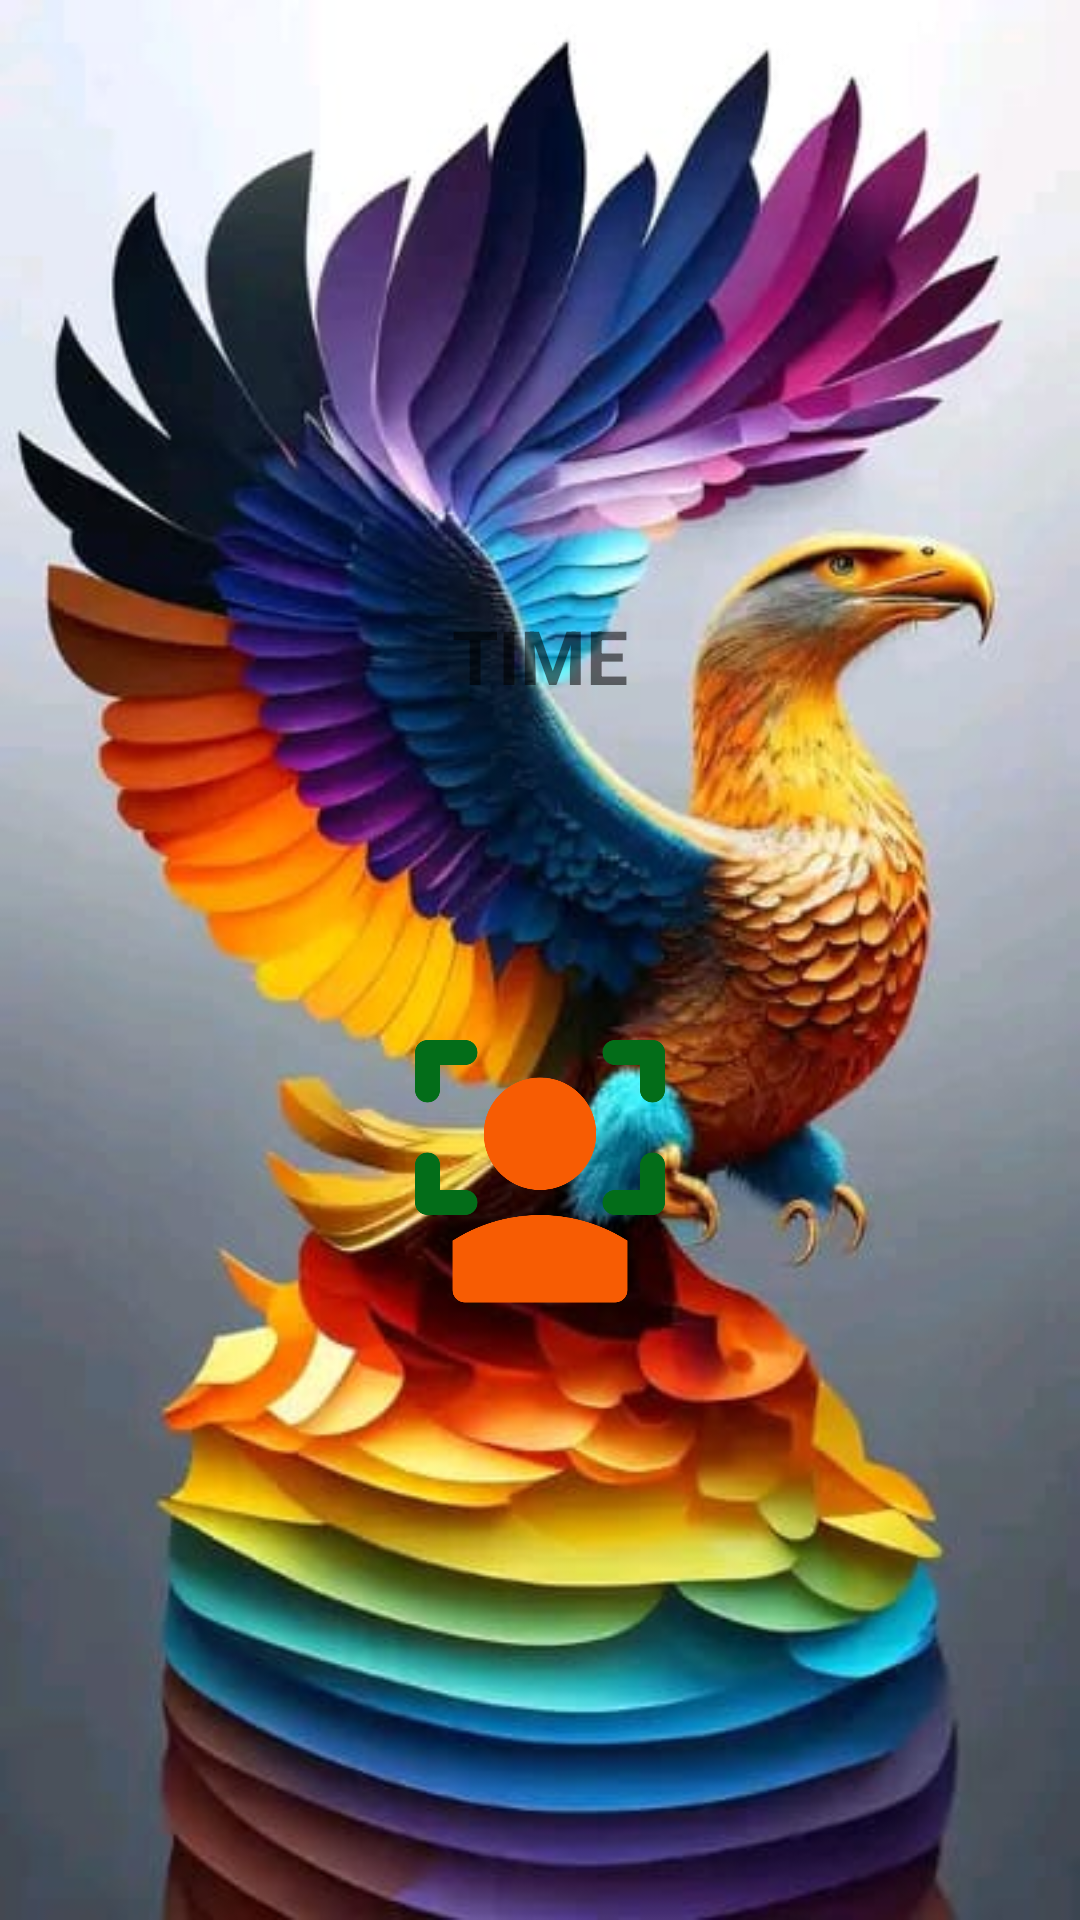

Android layout source for this screen:
<!-- AndroidManifest.xml: application theme Theme.AppManagement -->
<!-- res/layout/activity_main.xml -->
<?xml version="1.0" encoding="utf-8"?>
<LinearLayout xmlns:android="http://schemas.android.com/apk/res/android"
    xmlns:app="http://schemas.android.com/apk/res-auto"
    xmlns:tools="http://schemas.android.com/tools"
    android:layout_width="match_parent"
    android:layout_height="match_parent"
    tools:context=".MainActivity"
    android:gravity="center"
    android:orientation="vertical"
    android:background="@drawable/image2"
    >
    <TextView
        android:layout_width="wrap_content"
        android:layout_height="wrap_content"
        android:text="time"
        android:gravity="center"
        android:textStyle="bold"
        android:textAllCaps="true"
        android:textSize="25dp"
        android:layout_marginBottom="3dp"
        android:id="@+id/DisplayTime"
        />
    <ImageView
        android:layout_width="100dp"
        android:layout_height="100dp"
        android:src="@drawable/facial_rec"
        android:layout_gravity="center"
        android:layout_marginTop="100dp"
        android:clickable="true"
        android:onClick="StartApplications"
       />


</LinearLayout>
<!-- resources referenced by this layout -->
<resources>
  <!-- drawable facial_rec: png bitmap (drawable, 16532 bytes) -->
  <!-- drawable image2: jpeg bitmap (drawable, 44704 bytes) -->
  <style name="Theme.AppManagement" parent="Theme.MaterialComponents.DayNight.DarkActionBar">
          
          <item name="colorPrimary">@color/purple_500</item>
          <item name="colorPrimaryVariant">@color/purple_700</item>
          <item name="colorOnPrimary">@color/white</item>
          
          <item name="colorSecondary">@color/teal_200</item>
          <item name="colorSecondaryVariant">@color/teal_700</item>
          <item name="colorOnSecondary">@color/black</item>
          
          <item name="android:statusBarColor">?attr/colorPrimaryVariant</item>
          
      </style>
  <color name="purple_500">#FF6200EE</color>
  <color name="purple_700">#FF3700B3</color>
  <color name="white">#FFFFFFFF</color>
  <color name="teal_200">#FF03DAC5</color>
  <color name="teal_700">#FF018786</color>
  <color name="black">#FF000000</color>
</resources>
